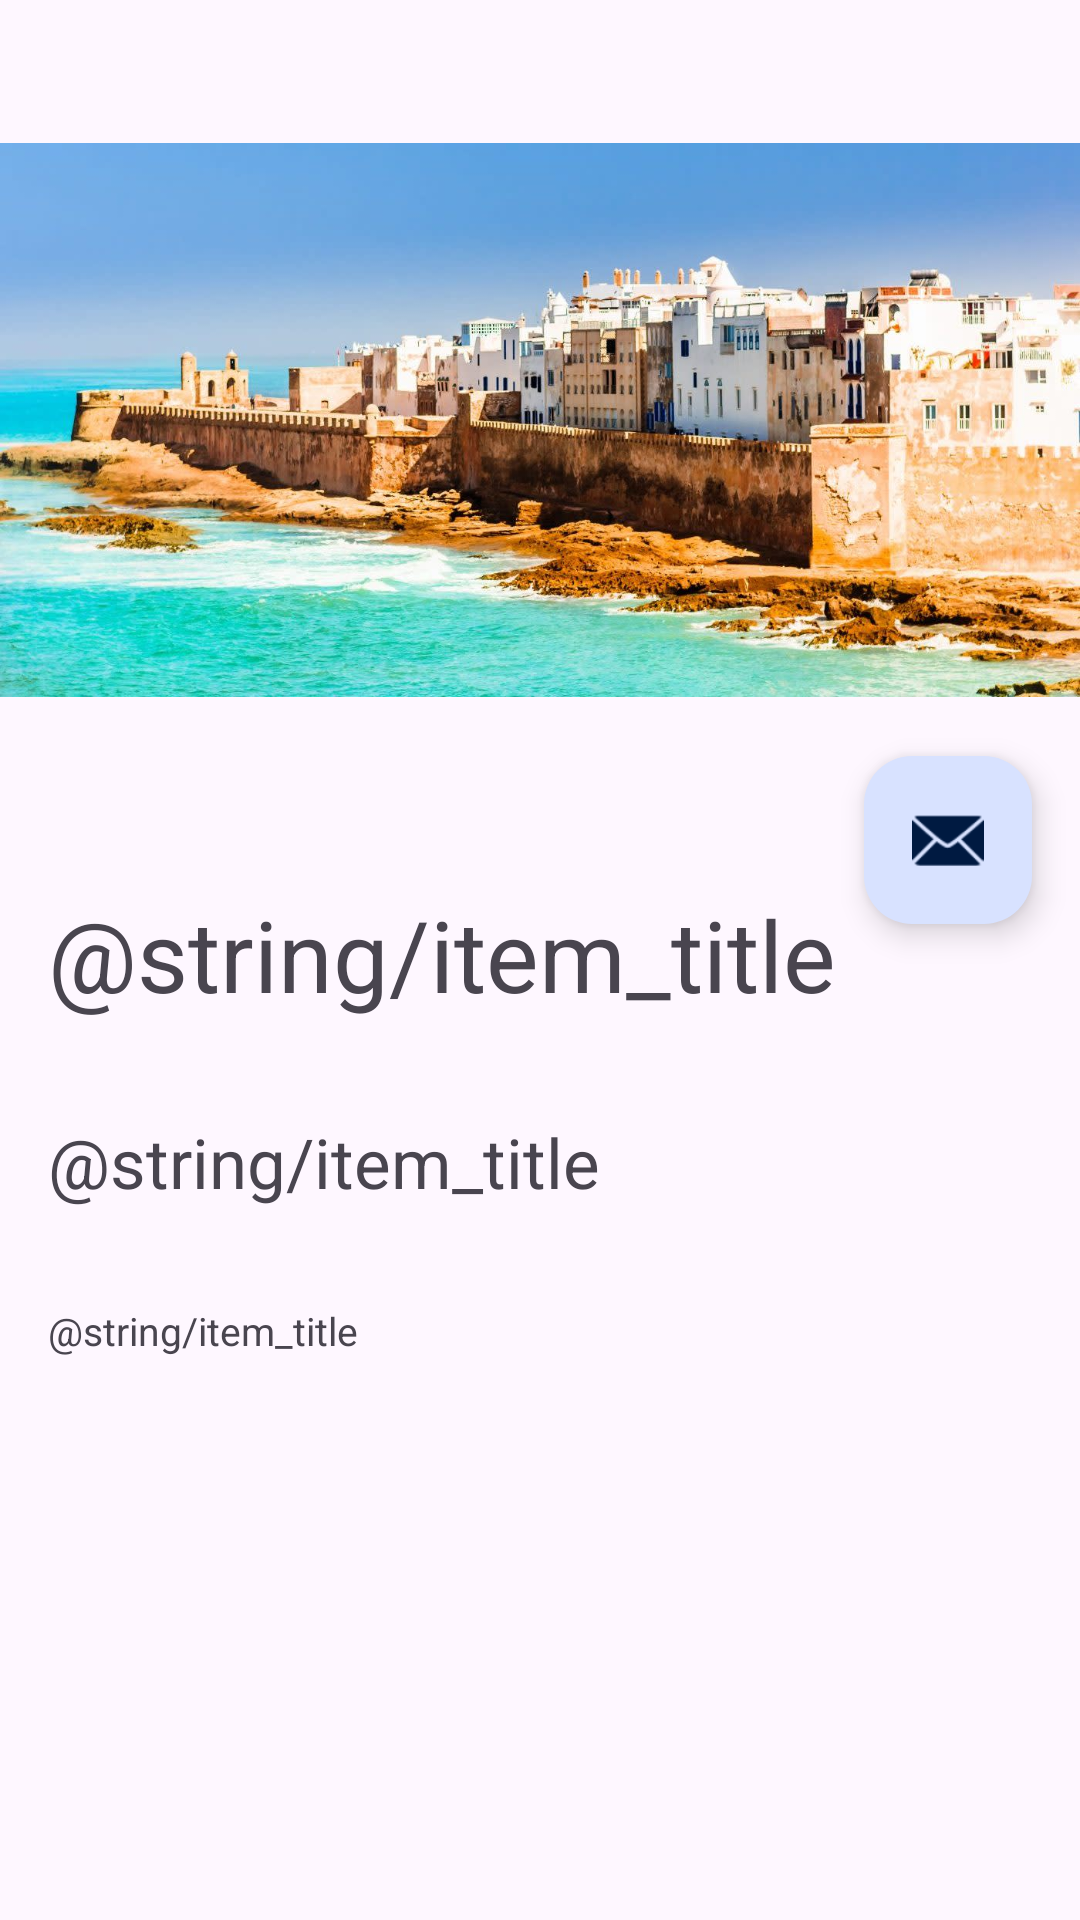

Write the Android layout XML for this screen, with the resource values it uses.
<!-- AndroidManifest.xml: application theme AppTheme -->
<!-- res/layout/activity_item.xml -->
<?xml version="1.0" encoding="utf-8"?>
<androidx.coordinatorlayout.widget.CoordinatorLayout xmlns:android="http://schemas.android.com/apk/res/android"
    xmlns:app="http://schemas.android.com/apk/res-auto"
    xmlns:tools="http://schemas.android.com/tools"
    android:layout_width="match_parent"
    android:layout_height="match_parent"
    android:fitsSystemWindows="true"
    tools:context=".item">

    <com.google.android.material.appbar.AppBarLayout
        android:id="@+id/app_bar"
        android:layout_width="match_parent"
        android:layout_height="@dimen/app_bar_height"
        android:fitsSystemWindows="true"
        android:theme="@style/AppTheme.AppBarOverlay">

        <com.google.android.material.appbar.CollapsingToolbarLayout
            android:id="@+id/toolbar_layout"
            android:layout_width="match_parent"
            android:layout_height="match_parent"
            android:fitsSystemWindows="true"
            app:contentScrim="?attr/colorPrimary"
            app:layout_scrollFlags="scroll|exitUntilCollapsed"
            app:toolbarId="@+id/toolbar">

            <ImageView
                android:id="@+id/imageView"
                android:layout_width="match_parent"
                android:layout_height="match_parent"
                app:srcCompat="@drawable/essa"
                tools:ignore="VectorDrawableCompat" />

            <androidx.appcompat.widget.Toolbar
                android:id="@+id/toolbar"
                android:layout_width="match_parent"
                android:layout_height="?attr/actionBarSize"
                app:layout_collapseMode="pin"
                app:popupTheme="@style/AppTheme.PopupOverlay" />

        </com.google.android.material.appbar.CollapsingToolbarLayout>
    </com.google.android.material.appbar.AppBarLayout>

    <include layout="@layout/content_item" />

    <com.google.android.material.floatingactionbutton.FloatingActionButton
        android:id="@+id/fab"
        android:layout_width="wrap_content"
        android:layout_height="wrap_content"
        android:layout_margin="@dimen/fab_margin"
        app:layout_anchor="@id/app_bar"
        app:layout_anchorGravity="bottom|end"
        app:srcCompat="@android:drawable/ic_dialog_email" />

</androidx.coordinatorlayout.widget.CoordinatorLayout>
<!-- res/layout/content_item.xml (included above) -->
<?xml version="1.0" encoding="utf-8"?>
<LinearLayout xmlns:android="http://schemas.android.com/apk/res/android"
    xmlns:app="http://schemas.android.com/apk/res-auto"
    xmlns:tools="http://schemas.android.com/tools"
    android:layout_width="match_parent"
    android:layout_height="match_parent"
    android:orientation="vertical"
    app:layout_behavior="@string/appbar_scrolling_view_behavior"
    tools:context=".item"
    tools:showIn="@layout/activity_item">
    <TextView
        android:layout_width="wrap_content"
        android:id="@+id/title_item"
        android:layout_height="wrap_content"
        android:textSize="33dp"
        android:layout_margin="@dimen/text_margin"
        android:text="@string/item_title" />

    <TextView
        android:id="@+id/title_item2"
        android:layout_width="wrap_content"
        android:layout_height="wrap_content"
        android:layout_margin="@dimen/text_margin"
        android:text="@string/item_title"
        android:textSize="23dp" />
    <TextView
        android:id="@+id/time"
        android:layout_width="wrap_content"
        android:layout_height="wrap_content"
        android:layout_margin="@dimen/text_margin"
        android:text="@string/item_title"
        android:textSize="13dp" />


</LinearLayout >
<!-- resources referenced by this layout -->
<resources>
  <dimen name="app_bar_height">280dp</dimen>
  <dimen name="fab_margin">16dp</dimen>
  <dimen name="text_margin">16dp</dimen>
  <!-- drawable essa: jpg bitmap (drawable-v24, 147916 bytes) -->
  <style name="AppTheme.AppBarOverlay" parent="ThemeOverlay.AppCompat.Dark.ActionBar" />
  <style name="AppTheme.PopupOverlay" parent="ThemeOverlay.AppCompat.Light" />
  <style name="AppTheme" parent="Theme.Material3.Light.NoActionBar">
          
          <item name="colorPrimary">@color/colorPrimary</item>
          <item name="colorOnPrimary">#FFFFFF</item>
          <item name="colorPrimaryContainer">#D8E2FF</item>
          <item name="colorOnPrimaryContainer">#001A41</item>
          <item name="colorSecondary">#565E71</item>
          <item name="colorOnSecondary">#FFFFFF</item>
          <item name="colorAccent">@color/colorAccent</item>
      </style>
  <color name="colorPrimary">#008577</color>
  <color name="colorAccent">#D81B60</color>
</resources>
